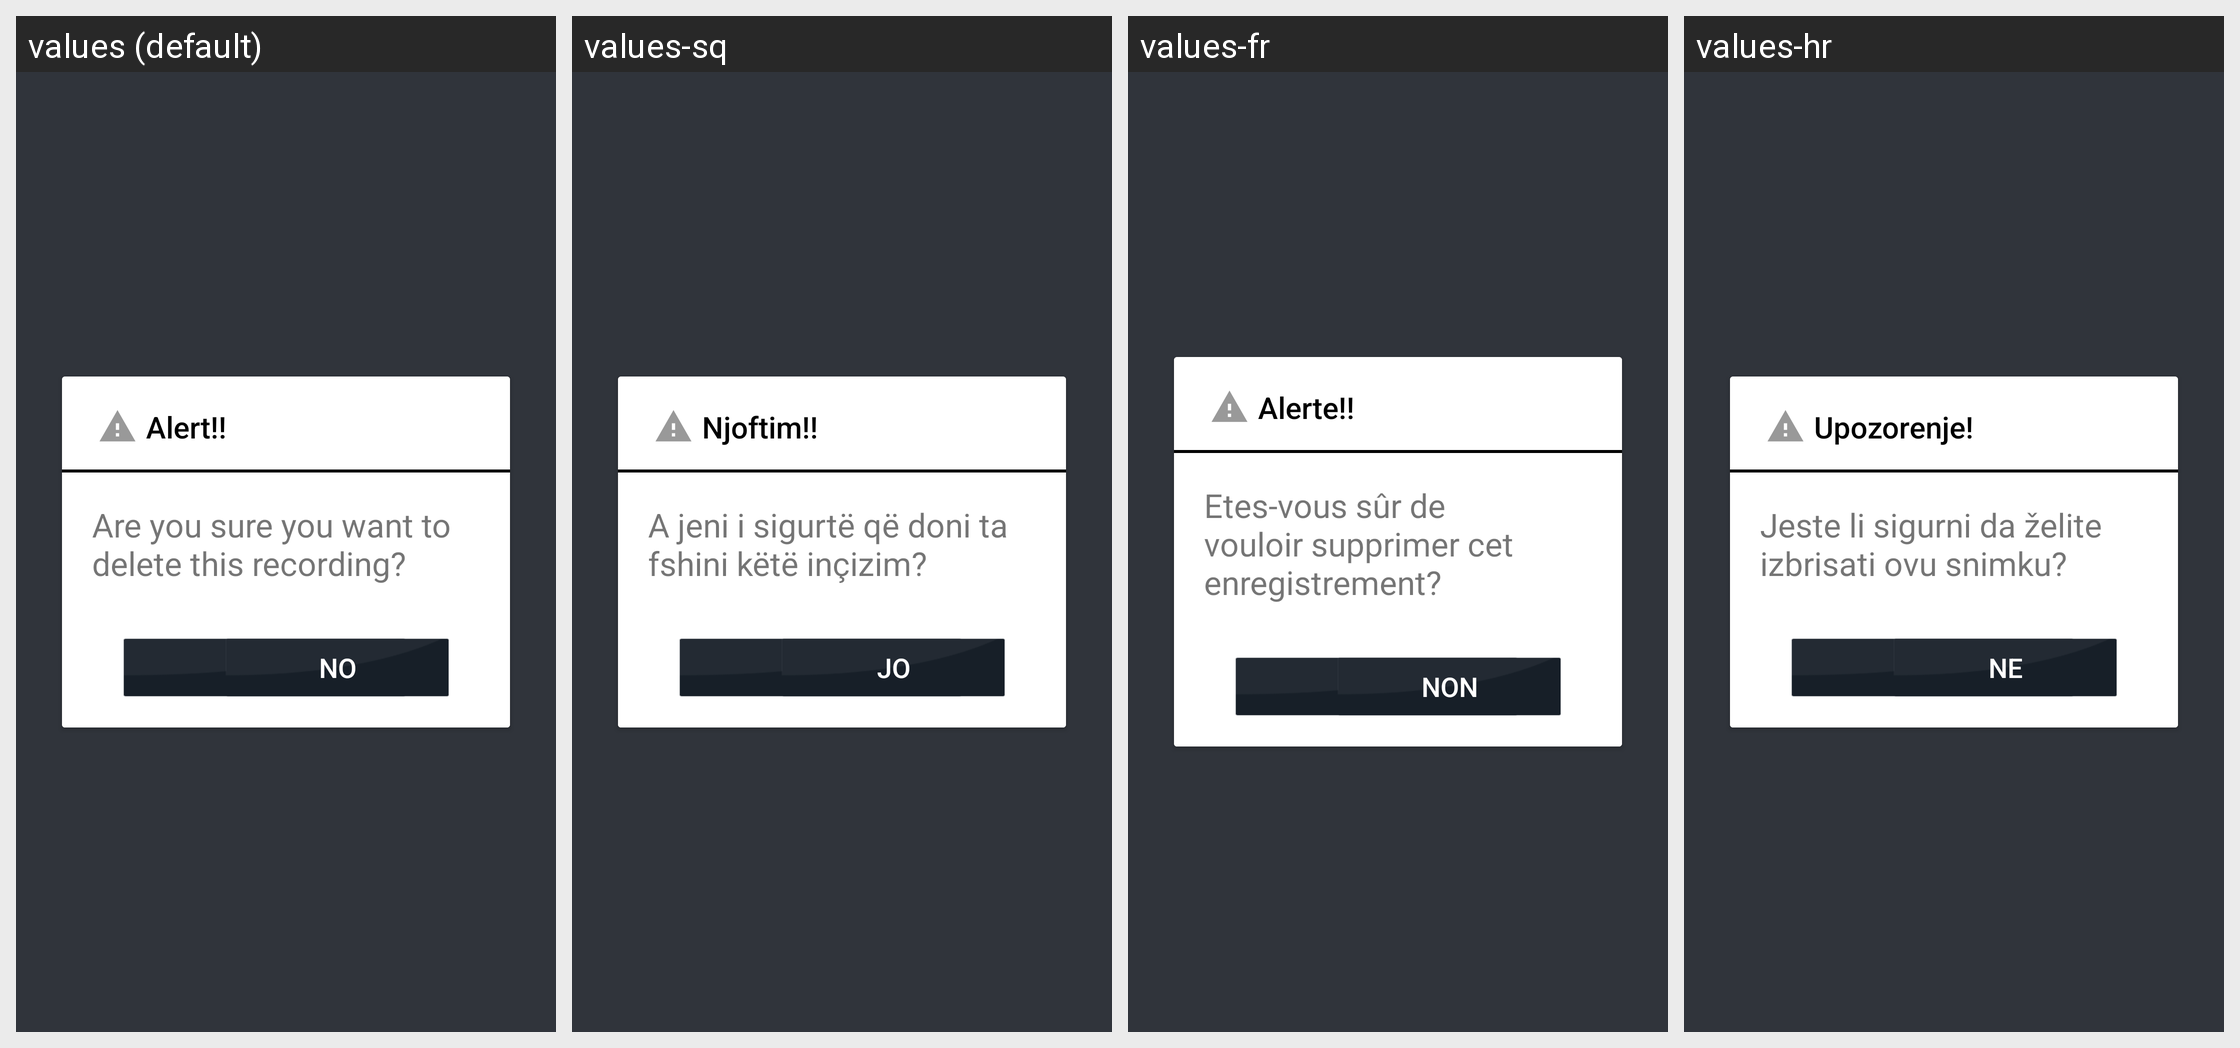

Here is an Android app screen in its default locale and in the app's own translations. Write out the translated-string differences for the strings that appear on this screen.
Android screen res/layout/delete_recording_popup_tv.xml rendered under 4 locales, left to right: values (default), values-sq, values-fr, values-hr. Device: Nexus 5 (rendered at 1080×1920; each locale shown at half size, 540×960, under a caption strip naming it); theme AppTheme.
Other locales in the repository, not shown: values-af, values-am, values-ar, values-as, values-az, values-be, values-bg, values-bn, values-bs, values-ca, values-cs, values-da, values-de, values-el, values-en-rCA, values-en-rGB, values-en-rIN, values-en-rXC, values-es, values-es-rUS, values-et, values-eu, values-fa, values-fi, values-fr-rCA, values-gl, values-gu, values-he, values-hi, values-hu, values-hy, values-id, values-in, values-is, values-it, values-iw, values-ja, values-ka, values-kk, values-km, values-kn, values-ko, values-ky, values-lo, values-lt, values-lv, values-mk, values-ml, values-mn, values-mr, values-ms, values-my, values-nb, values-ne, values-nl, values-or, values-pa, values-pl, values-pt, values-pt-rBR, values-pt-rPT, values-ro, values-ru, values-si, values-sk, values-sl, values-sr, values-sv, values-sw, values-ta, values-te, values-th, values-tl, values-tr, values-uk, values-ur, values-uz, values-vi, values-zh-rCN, values-zh-rHK, values-zh-rTW, values-zu.
Strings drawn on this screen, with the default value and each locale's value (text and hints the layout hard-codes, and strings that could not be matched under every locale, appear in the picture but are not listed):

alert
  values: Alert!!
  values-sq: Njoftim!!
  values-fr: Alerte!!
  values-hr: Upozorenje!

delete_this_recording
  values: Are you sure you want to delete this recording?
  values-sq: A jeni i sigurtë që doni ta fshini këtë inçizim?
  values-fr: Etes-vous sûr de vouloir supprimer cet enregistrement?
  values-hr: Jeste li sigurni da želite izbrisati ovu snimku?

yes
  values: Yes
  values-sq: PO
  values-fr: Oui
  values-hr: Da

no
  values: NO
  values-sq: JO
  values-fr: Non
  values-hr: Ne
